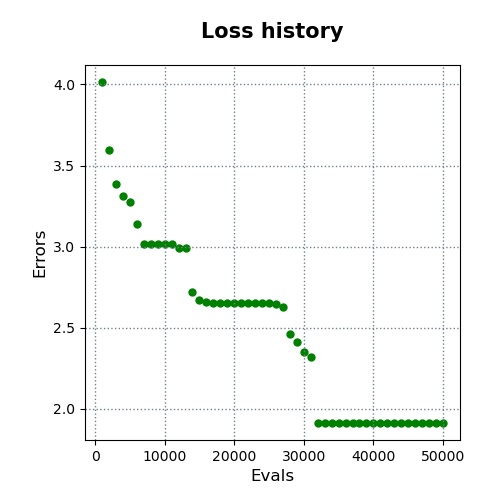

The data file committed next to this chart (first rows):
evals, errors
1000, 4.015
2000, 3.593
3000, 3.388
4000, 3.312
5000, 3.273
6000, 3.137
7000, 3.019
8000, 3.019
9000, 3.019
10000, 3.019
11000, 3.016
12000, 2.991
13000, 2.991
14000, 2.718
15000, 2.672
16000, 2.66
17000, 2.651
18000, 2.651
19000, 2.651
20000, 2.651
21000, 2.651
22000, 2.651
23000, 2.651
24000, 2.651
25000, 2.651
26000, 2.65
27000, 2.625
28000, 2.464
29000, 2.41
30000, 2.351
31000, 2.319
32000, 1.914
33000, 1.914
34000, 1.914
35000, 1.914
36000, 1.914
37000, 1.914
38000, 1.914
39000, 1.914
40000, 1.914
41000, 1.914
42000, 1.914
43000, 1.914
44000, 1.914
45000, 1.914
46000, 1.914
47000, 1.914
48000, 1.914
49000, 1.914
50000, 1.914
